Labelled photos from "Number-guesser-with-CNN", an image-classification folder in kkd1215/Number-guesser-with-CNN. The possible labels are: eight, five, four, nine, one, seven, six, three, two, zero.

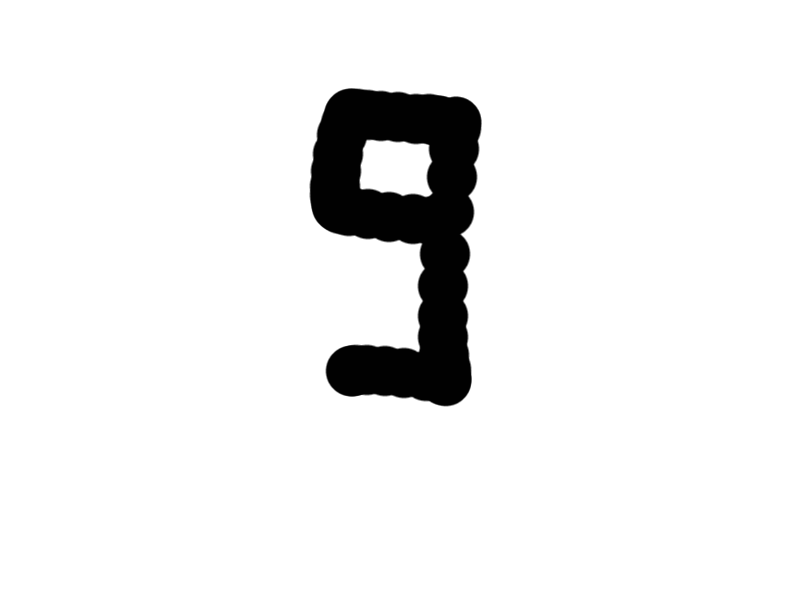
Label: nine

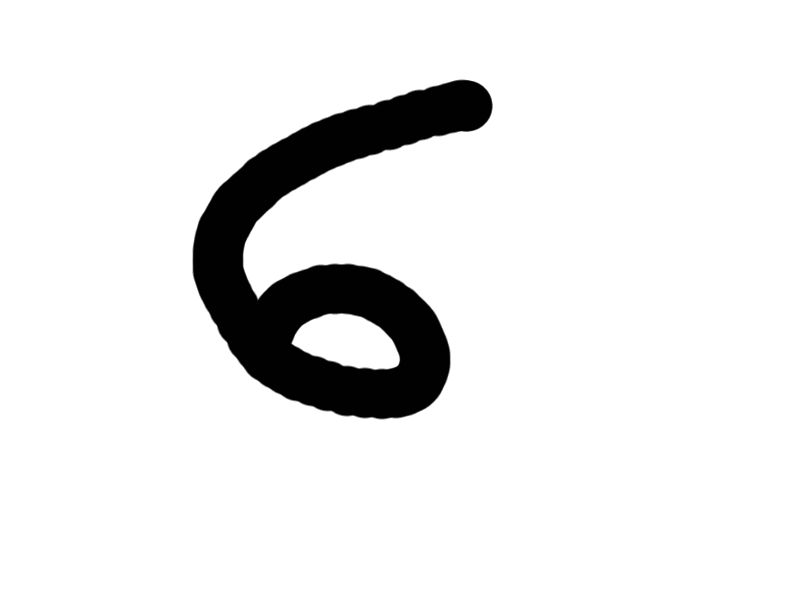
Label: six

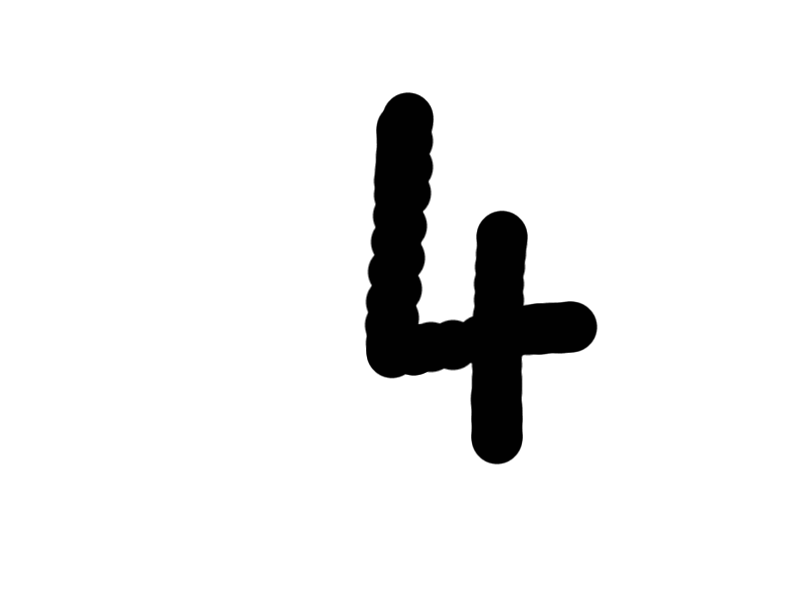
Label: four

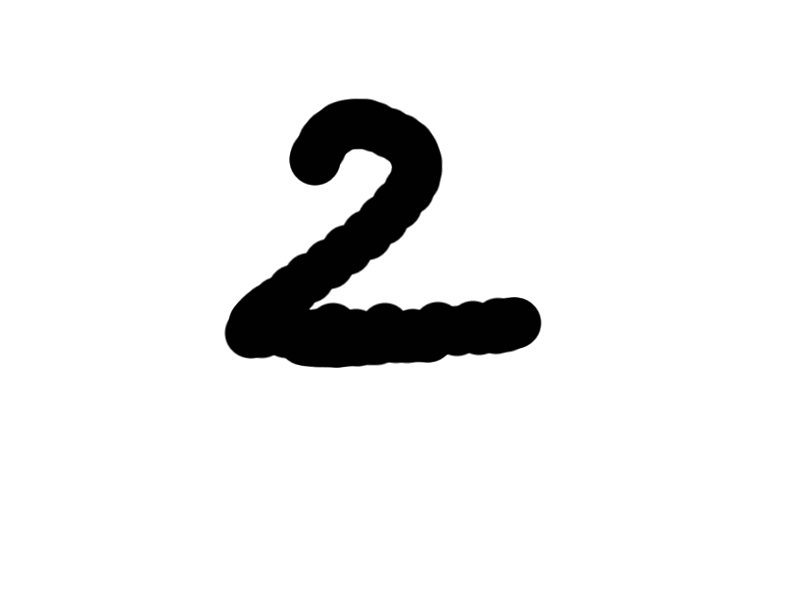
Label: two

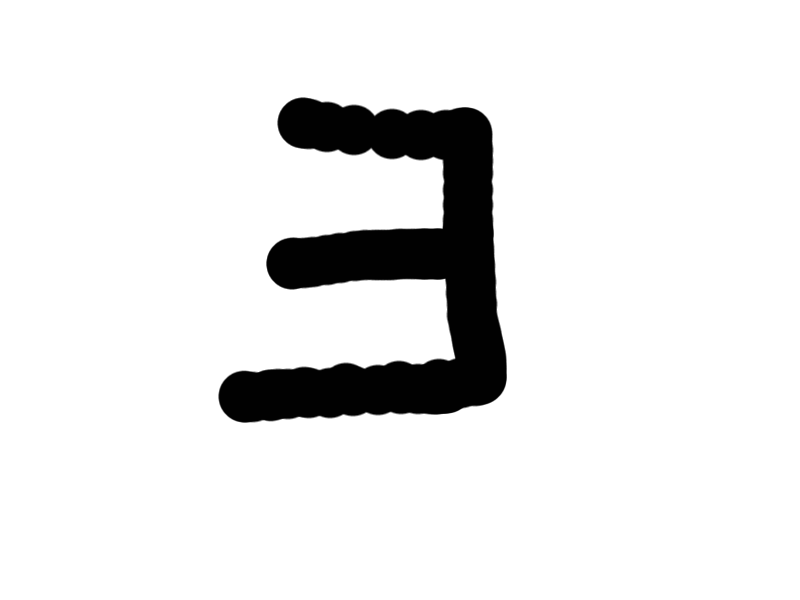
Label: three

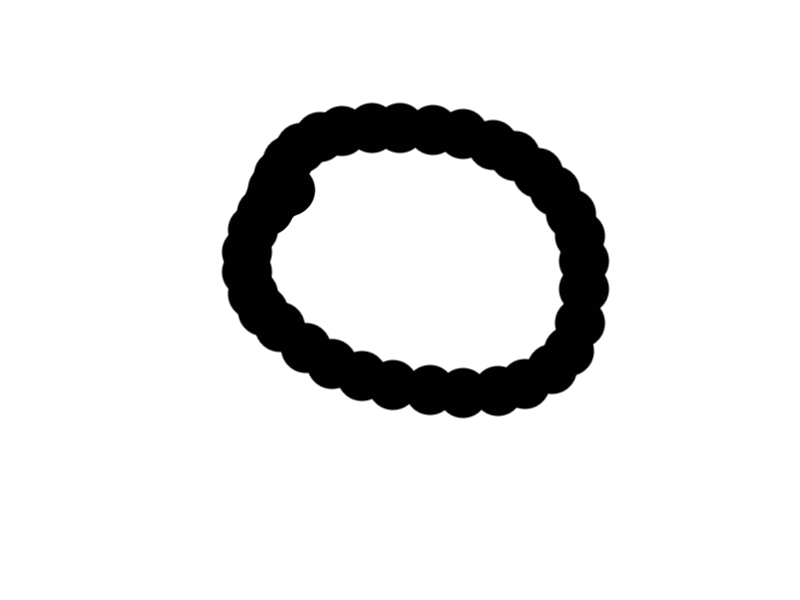
Label: zero
